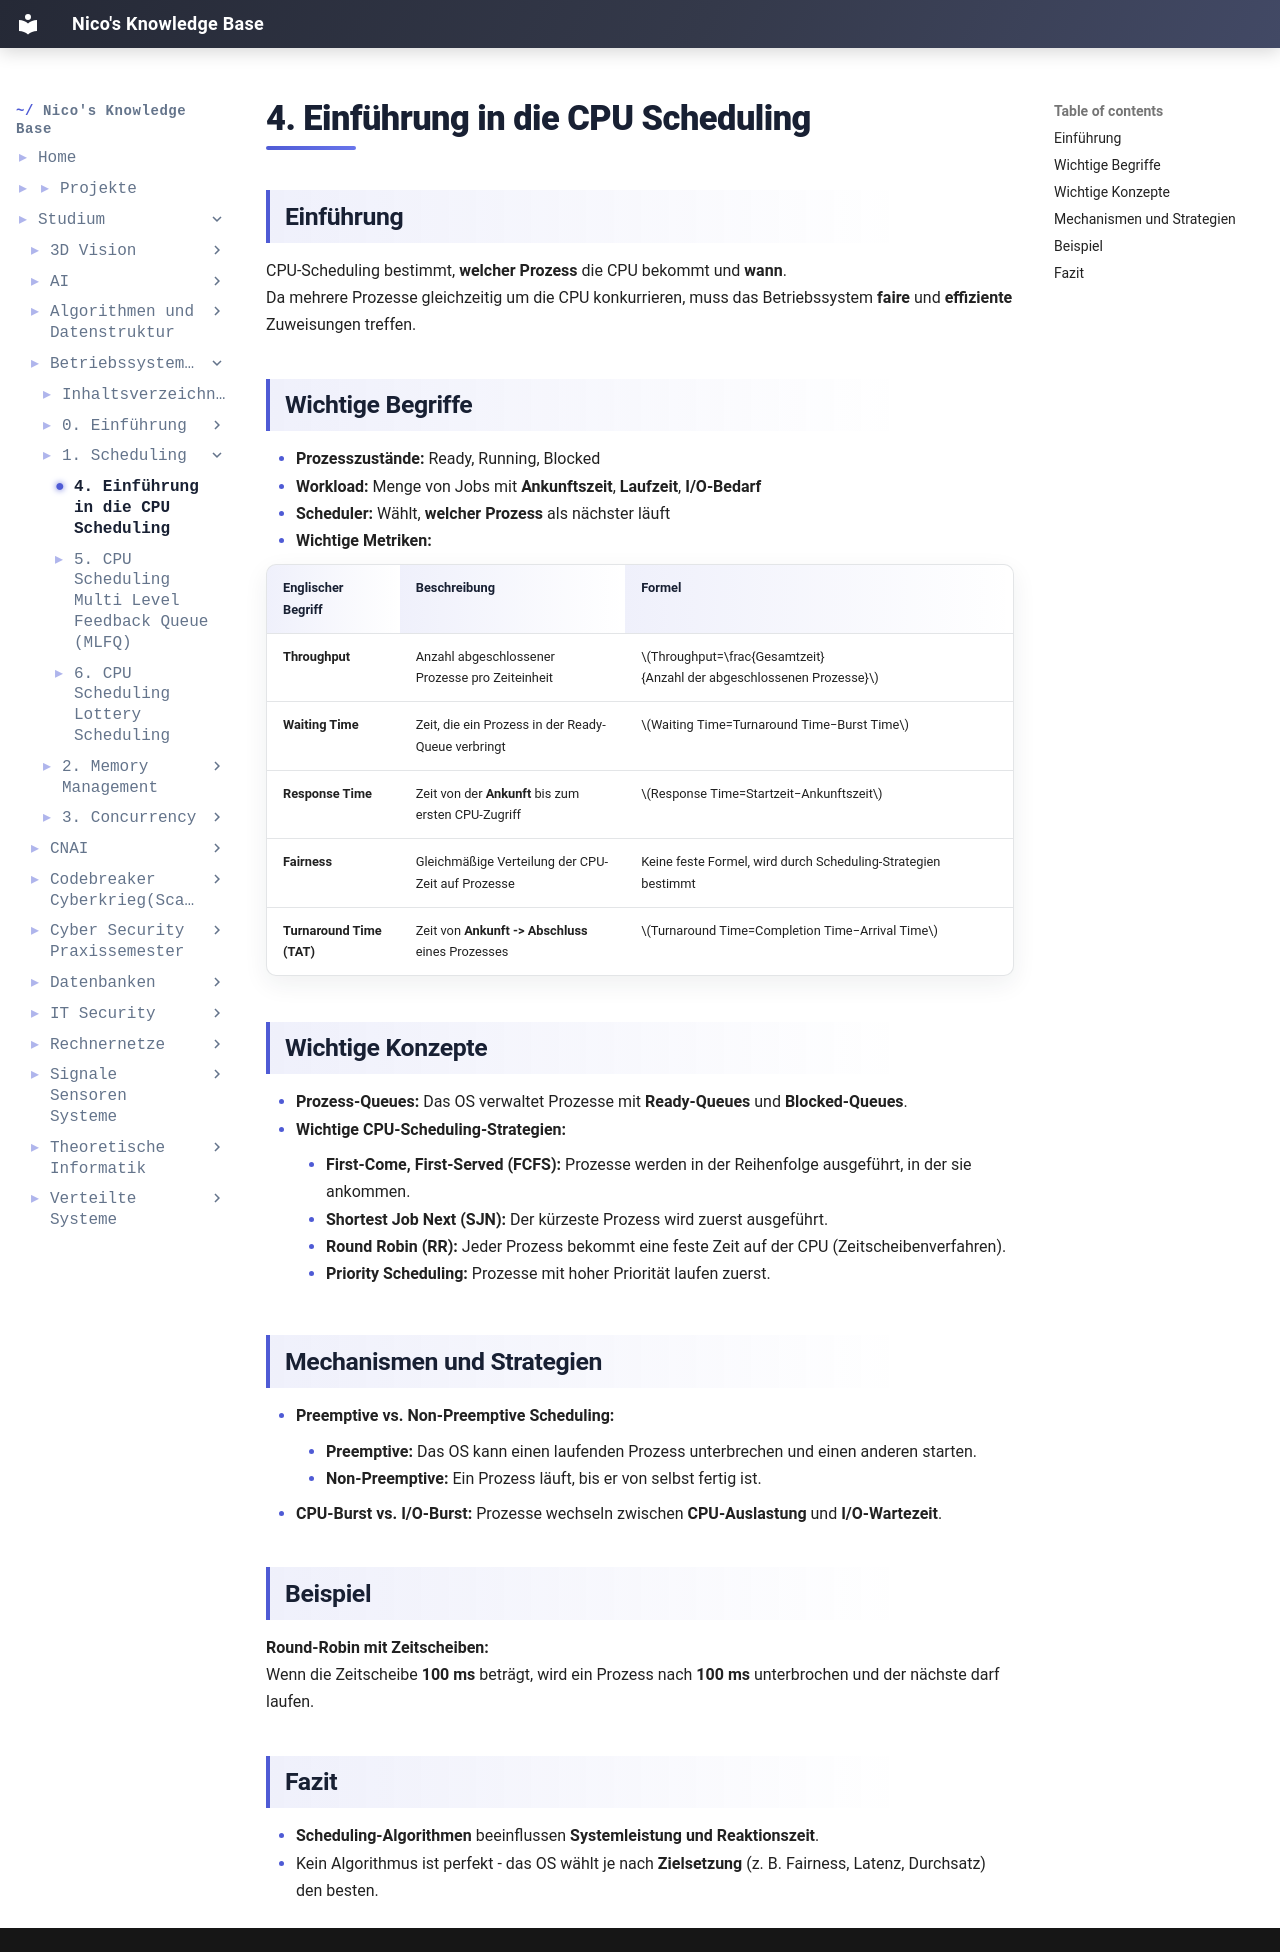

repository: IamNico42/portfolio · page: studium/Betriebssysteme(unvollständig)/1. Scheduling/4. Einführung in die CPU-Scheduling/index.html · generator: mkdocs

---
created:
  - "{{date: DD-MM-YYYY}} {{time}}"
aliases:
  - "Course Code:"
  - Betriebssysteme
tags:
  - Course/Betriebssysteme
---

## Einführung
CPU-Scheduling bestimmt, **welcher Prozess** die CPU bekommt und **wann**.  
Da mehrere Prozesse gleichzeitig um die CPU konkurrieren, muss das Betriebssystem **faire** und **effiziente** Zuweisungen treffen.
## Wichtige Begriffe
- **Prozesszustände:** Ready, Running, Blocked
- **Workload:** Menge von Jobs mit **Ankunftszeit**, **Laufzeit**, **I/O-Bedarf**
- **Scheduler:** Wählt, **welcher Prozess** als nächster läuft
- **Wichtige Metriken:**

| **Englischer Begriff**    | **Beschreibung**                                    | **Formel**                                                           |
| ------------------------- | --------------------------------------------------- | -------------------------------------------------------------------- |
| **Throughput**            | Anzahl abgeschlossener Prozesse pro Zeiteinheit     | $Throughput=\frac{Gesamtzeit}{Anzahl der abgeschlossenen Prozesse}$ |
| **Waiting Time**          | Zeit, die ein Prozess in der Ready-Queue verbringt  | $Waiting Time=Turnaround Time−Burst Time$                            |
| **Response Time**         | Zeit von der **Ankunft** bis zum ersten CPU-Zugriff | $Response Time=Startzeit−Ankunftszeit$                               |
| **Fairness**              | Gleichmäßige Verteilung der CPU-Zeit auf Prozesse   | Keine feste Formel, wird durch Scheduling-Strategien bestimmt        |
| **Turnaround Time (TAT)** | Zeit von **Ankunft -> Abschluss** eines Prozesses    | $Turnaround Time=Completion Time−Arrival Time$                       |

## Wichtige Konzepte
- **Prozess-Queues:** Das OS verwaltet Prozesse mit **Ready-Queues** und **Blocked-Queues**.
- **Wichtige CPU-Scheduling-Strategien:**
    - **First-Come, First-Served (FCFS):** Prozesse werden in der Reihenfolge ausgeführt, in der sie ankommen.
    - **Shortest Job Next (SJN):** Der kürzeste Prozess wird zuerst ausgeführt.
    - **Round Robin (RR):** Jeder Prozess bekommt eine feste Zeit auf der CPU (Zeitscheibenverfahren).
    - **Priority Scheduling:** Prozesse mit hoher Priorität laufen zuerst.
## Mechanismen und Strategien
- **Preemptive vs. Non-Preemptive Scheduling:**
    - **Preemptive:** Das OS kann einen laufenden Prozess unterbrechen und einen anderen starten.
    - **Non-Preemptive:** Ein Prozess läuft, bis er von selbst fertig ist.
- **CPU-Burst vs. I/O-Burst:** Prozesse wechseln zwischen **CPU-Auslastung** und **I/O-Wartezeit**.

## Beispiel
**Round-Robin mit Zeitscheiben:**  
Wenn die Zeitscheibe **100 ms** beträgt, wird ein Prozess nach **100 ms** unterbrochen und der nächste darf laufen.
## Fazit
- **Scheduling-Algorithmen** beeinflussen **Systemleistung und Reaktionszeit**.
- Kein Algorithmus ist perfekt - das OS wählt je nach **Zielsetzung** (z. B. Fairness, Latenz, Durchsatz) den besten.
